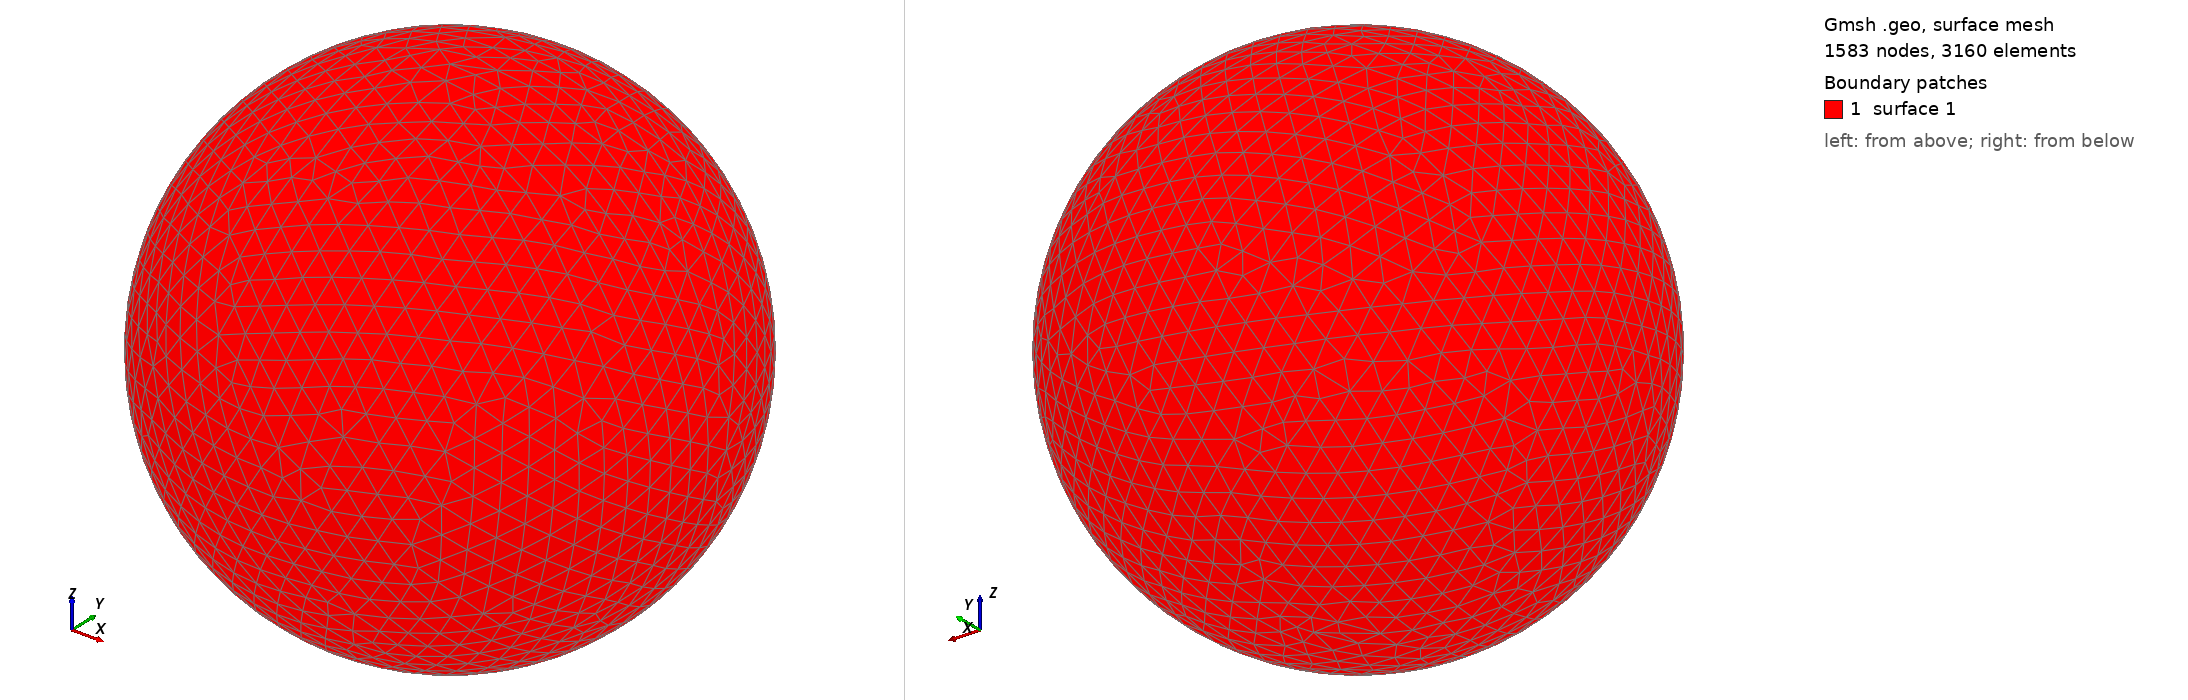

Gmsh geometry script, surface-meshed: 1583 nodes, 3160 surface elements. Boundary patches (legend numbers): 1 surface 1. Left view from above one corner, right view from below the opposite corner. The script declares no physical surfaces, so the legend lists its geometric surfaces. The drawing asked Gmsh for element sizes between 1% and 20% of the model's largest extent; the script's own settings can give other sizes.

=== shot1681.geo (drawn) ===
SetFactory("OpenCASCADE");
Point(1) = {0,0,0,0};
Sphere(1) = {0,0,0,0.07120000};
MeshSize{ PointsOf{ Surface{:}; } } = 0.007120000;
Mesh.ElementOrder=1;
Mesh.Format=39;
